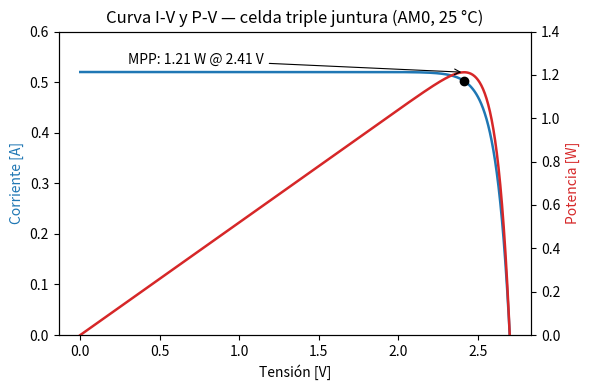

The matplotlib source for this figure:
"""
panel.py — Curva I-V y P-V de la celda solar con MPP
Modelo simplificado de diodo único en forma explícita:
  I(V) = Isc * (1 - C1*(exp(V/(C2*Voc)) - 1))
con C1, C2 calculados desde los puntos de datasheet (Voc, Isc, Vmp, Imp).

Celda de referencia: triple juntura GaInP/GaAs/Ge clase 30%
(tipo AzurSpace 3G30 — valores POR VERIFICAR contra datasheet).
"""
import numpy as np

CONFIG_CELDA = {
    "Voc": 2.70,     # [V] tensión circuito abierto
    "Isc": 0.520,    # [A] corriente cortocircuito
    "Vmp": 2.41,     # [V] tensión en MPP (datasheet)
    "Imp": 0.503,    # [A] corriente en MPP (datasheet)
    "area_cm2": 30.18,   # [cm^2] área activa
}


def curva_iv(cfg=CONFIG_CELDA, n=500):
    """Retorna V, I, P de la celda a irradiancia nominal (AM0, 25°C)."""
    Voc, Isc = cfg["Voc"], cfg["Isc"]
    Vmp, Imp = cfg["Vmp"], cfg["Imp"]

    C2 = (Vmp / Voc - 1.0) / np.log(1.0 - Imp / Isc)
    C1 = (1.0 - Imp / Isc) * np.exp(-Vmp / (C2 * Voc))

    V = np.linspace(0.0, Voc, n)
    I = Isc * (1.0 - C1 * (np.exp(V / (C2 * Voc)) - 1.0))
    I = np.clip(I, 0.0, None)
    return V, I, V * I


if __name__ == "__main__":
    import os
    import matplotlib.pyplot as plt

    os.makedirs("figures", exist_ok=True)

    V, I, P = curva_iv()
    k = np.argmax(P)

    fig, ax1 = plt.subplots(figsize=(6, 4))
    ax1.plot(V, I, color="tab:blue", lw=1.8, label="Corriente I(V)")
    ax1.set_xlabel("Tensión [V]")
    ax1.set_ylabel("Corriente [A]", color="tab:blue")
    ax1.set_ylim(0, 0.6)

    ax2 = ax1.twinx()
    ax2.plot(V, P, color="tab:red", lw=1.8, label="Potencia P(V)")
    ax2.set_ylabel("Potencia [W]", color="tab:red")
    ax2.set_ylim(0, 1.4)

    ax1.plot(V[k], I[k], "ko", ms=6)
    ax2.annotate(f"MPP: {P[k]:.2f} W @ {V[k]:.2f} V",
                 xy=(V[k], P[k]), xytext=(0.3, 1.25),
                 arrowprops=dict(arrowstyle="->", lw=0.8))
    ax1.set_title("Curva I-V y P-V — celda triple juntura (AM0, 25 °C)")
    fig.tight_layout()
    fig.savefig("figures/fig7_curva_panel.pdf")
    plt.show()

    G0, area_m2 = 1361.0, CONFIG_CELDA["area_cm2"] * 1e-4
    eff = P[k] / (G0 * area_m2)
    print(f"MPP: {P[k]:.3f} W en V = {V[k]:.3f} V, I = {I[k]:.3f} A")
    print(f"Eficiencia en MPP: {100*eff:.1f} %")
